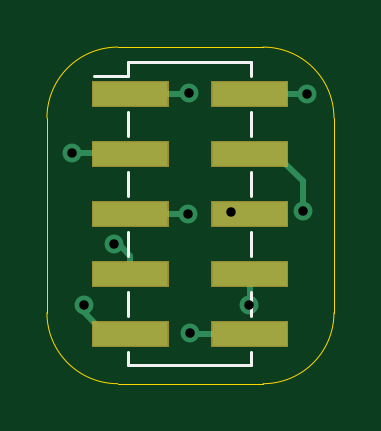
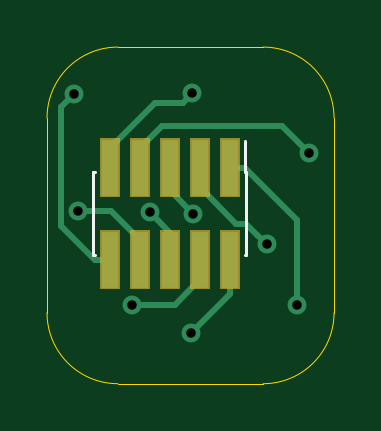
Circuit board: 11 layer files. Board 12.2 x 14.2 mm.
- bottom_copper: ProgAdapter-B_Cu.gbr (2778 bytes)
- bottom_mask: ProgAdapter-B_Mask.gbr (2172 bytes)
- paste: ProgAdapter-B_Paste.gbr (776 bytes)
- bottom_silk: ProgAdapter-B_SilkS.gbr (868 bytes)
- outline: ProgAdapter-Edge_Cuts.gbr (978 bytes)
- top_copper: ProgAdapter-F_Cu.gbr (2228 bytes)
- top_mask: ProgAdapter-F_Mask.gbr (2172 bytes)
- paste: ProgAdapter-F_Paste.gbr (776 bytes)
- top_silk: ProgAdapter-F_SilkS.gbr (1268 bytes)
- drill: ProgAdapter-NPTH.drl (276 bytes)
- drill: ProgAdapter-PTH.drl (425 bytes)

=== bottom_copper: ProgAdapter-B_Cu.gbr ===
G04 #@! TF.GenerationSoftware,KiCad,Pcbnew,(5.1.4)-1*
G04 #@! TF.CreationDate,2020-03-30T14:48:19-04:00*
G04 #@! TF.ProjectId,ProgAdapter,50726f67-4164-4617-9074-65722e6b6963,rev?*
G04 #@! TF.SameCoordinates,Original*
G04 #@! TF.FileFunction,Copper,L2,Bot*
G04 #@! TF.FilePolarity,Positive*
%FSLAX46Y46*%
G04 Gerber Fmt 4.6, Leading zero omitted, Abs format (unit mm)*
G04 Created by KiCad (PCBNEW (5.1.4)-1) date 2020-03-30 14:48:19*
%MOMM*%
%LPD*%
G04 APERTURE LIST*
%ADD10R,0.740000X2.400000*%
%ADD11C,0.800000*%
%ADD12C,0.250000*%
G04 APERTURE END LIST*
D10*
X117040000Y-86550000D03*
X117040000Y-82650000D03*
X115770000Y-86550000D03*
X115770000Y-82650000D03*
X114500000Y-86550000D03*
X114500000Y-82650000D03*
X113230000Y-86550000D03*
X113230000Y-82650000D03*
X111960000Y-86550000D03*
X111960000Y-82650000D03*
D11*
X118550000Y-79550000D03*
X113550000Y-79500000D03*
X118374990Y-84500000D03*
X108600000Y-82050000D03*
X115350000Y-84550000D03*
X113500000Y-84600000D03*
X116100000Y-88450000D03*
X110400000Y-85900000D03*
X113600000Y-89650000D03*
X109100002Y-88450000D03*
D12*
X119100000Y-85110000D02*
X117660000Y-86550000D01*
X119100000Y-80100000D02*
X119100000Y-85110000D01*
X118550000Y-79550000D02*
X119100000Y-80100000D01*
X117660000Y-86550000D02*
X117040000Y-86550000D01*
X117040000Y-81820000D02*
X117040000Y-82650000D01*
X115119999Y-79899999D02*
X117040000Y-81820000D01*
X113949999Y-79899999D02*
X115119999Y-79899999D01*
X113550000Y-79500000D02*
X113949999Y-79899999D01*
X115770000Y-86550000D02*
X115770000Y-85720000D01*
X115770000Y-85720000D02*
X116990000Y-84500000D01*
X117809305Y-84500000D02*
X118374990Y-84500000D01*
X116990000Y-84500000D02*
X117809305Y-84500000D01*
X115770000Y-81820000D02*
X115770000Y-82650000D01*
X114850000Y-80900000D02*
X115770000Y-81820000D01*
X109750000Y-80900000D02*
X114850000Y-80900000D01*
X108600000Y-82050000D02*
X109750000Y-80900000D01*
X114500000Y-86550000D02*
X114500000Y-85720000D01*
X114500000Y-85400000D02*
X114500000Y-86550000D01*
X115350000Y-84550000D02*
X114500000Y-85400000D01*
X114500000Y-83600000D02*
X114500000Y-82650000D01*
X113500000Y-84600000D02*
X114500000Y-83600000D01*
X113230000Y-87380000D02*
X113230000Y-86550000D01*
X114300000Y-88450000D02*
X113230000Y-87380000D01*
X116100000Y-88450000D02*
X114300000Y-88450000D01*
X111275001Y-85024999D02*
X110799999Y-85500001D01*
X110799999Y-85500001D02*
X110400000Y-85900000D01*
X111685001Y-85024999D02*
X111275001Y-85024999D01*
X113230000Y-83480000D02*
X111685001Y-85024999D01*
X113230000Y-82650000D02*
X113230000Y-83480000D01*
X111960000Y-88010000D02*
X111960000Y-86550000D01*
X113600000Y-89650000D02*
X111960000Y-88010000D01*
X111340000Y-82650000D02*
X111960000Y-82650000D01*
X109100002Y-84889998D02*
X111340000Y-82650000D01*
X109100002Y-88450000D02*
X109100002Y-84889998D01*
M02*

=== bottom_mask: ProgAdapter-B_Mask.gbr ===
G04 #@! TF.GenerationSoftware,KiCad,Pcbnew,(5.1.4)-1*
G04 #@! TF.CreationDate,2020-03-30T14:48:19-04:00*
G04 #@! TF.ProjectId,ProgAdapter,50726f67-4164-4617-9074-65722e6b6963,rev?*
G04 #@! TF.SameCoordinates,Original*
G04 #@! TF.FileFunction,Soldermask,Bot*
G04 #@! TF.FilePolarity,Negative*
%FSLAX46Y46*%
G04 Gerber Fmt 4.6, Leading zero omitted, Abs format (unit mm)*
G04 Created by KiCad (PCBNEW (5.1.4)-1) date 2020-03-30 14:48:19*
%MOMM*%
%LPD*%
G04 APERTURE LIST*
%ADD10C,0.100000*%
G04 APERTURE END LIST*
D10*
G36*
X116191000Y-87801000D02*
G01*
X115349000Y-87801000D01*
X115349000Y-85299000D01*
X116191000Y-85299000D01*
X116191000Y-87801000D01*
X116191000Y-87801000D01*
G37*
G36*
X112381000Y-87801000D02*
G01*
X111539000Y-87801000D01*
X111539000Y-85299000D01*
X112381000Y-85299000D01*
X112381000Y-87801000D01*
X112381000Y-87801000D01*
G37*
G36*
X113651000Y-87801000D02*
G01*
X112809000Y-87801000D01*
X112809000Y-85299000D01*
X113651000Y-85299000D01*
X113651000Y-87801000D01*
X113651000Y-87801000D01*
G37*
G36*
X114921000Y-87801000D02*
G01*
X114079000Y-87801000D01*
X114079000Y-85299000D01*
X114921000Y-85299000D01*
X114921000Y-87801000D01*
X114921000Y-87801000D01*
G37*
G36*
X117461000Y-87801000D02*
G01*
X116619000Y-87801000D01*
X116619000Y-85299000D01*
X117461000Y-85299000D01*
X117461000Y-87801000D01*
X117461000Y-87801000D01*
G37*
G36*
X116191000Y-83901000D02*
G01*
X115349000Y-83901000D01*
X115349000Y-81399000D01*
X116191000Y-81399000D01*
X116191000Y-83901000D01*
X116191000Y-83901000D01*
G37*
G36*
X114921000Y-83901000D02*
G01*
X114079000Y-83901000D01*
X114079000Y-81399000D01*
X114921000Y-81399000D01*
X114921000Y-83901000D01*
X114921000Y-83901000D01*
G37*
G36*
X113651000Y-83901000D02*
G01*
X112809000Y-83901000D01*
X112809000Y-81399000D01*
X113651000Y-81399000D01*
X113651000Y-83901000D01*
X113651000Y-83901000D01*
G37*
G36*
X112381000Y-83901000D02*
G01*
X111539000Y-83901000D01*
X111539000Y-81399000D01*
X112381000Y-81399000D01*
X112381000Y-83901000D01*
X112381000Y-83901000D01*
G37*
G36*
X117461000Y-83901000D02*
G01*
X116619000Y-83901000D01*
X116619000Y-81399000D01*
X117461000Y-81399000D01*
X117461000Y-83901000D01*
X117461000Y-83901000D01*
G37*
M02*

=== paste: ProgAdapter-B_Paste.gbr ===
G04 #@! TF.GenerationSoftware,KiCad,Pcbnew,(5.1.4)-1*
G04 #@! TF.CreationDate,2020-03-30T14:48:19-04:00*
G04 #@! TF.ProjectId,ProgAdapter,50726f67-4164-4617-9074-65722e6b6963,rev?*
G04 #@! TF.SameCoordinates,Original*
G04 #@! TF.FileFunction,Paste,Bot*
G04 #@! TF.FilePolarity,Positive*
%FSLAX46Y46*%
G04 Gerber Fmt 4.6, Leading zero omitted, Abs format (unit mm)*
G04 Created by KiCad (PCBNEW (5.1.4)-1) date 2020-03-30 14:48:19*
%MOMM*%
%LPD*%
G04 APERTURE LIST*
%ADD10R,0.740000X2.400000*%
G04 APERTURE END LIST*
D10*
X117040000Y-86550000D03*
X117040000Y-82650000D03*
X115770000Y-86550000D03*
X115770000Y-82650000D03*
X114500000Y-86550000D03*
X114500000Y-82650000D03*
X113230000Y-86550000D03*
X113230000Y-82650000D03*
X111960000Y-86550000D03*
X111960000Y-82650000D03*
M02*

=== bottom_silk: ProgAdapter-B_SilkS.gbr ===
G04 #@! TF.GenerationSoftware,KiCad,Pcbnew,(5.1.4)-1*
G04 #@! TF.CreationDate,2020-03-30T14:48:19-04:00*
G04 #@! TF.ProjectId,ProgAdapter,50726f67-4164-4617-9074-65722e6b6963,rev?*
G04 #@! TF.SameCoordinates,Original*
G04 #@! TF.FileFunction,Legend,Bot*
G04 #@! TF.FilePolarity,Positive*
%FSLAX46Y46*%
G04 Gerber Fmt 4.6, Leading zero omitted, Abs format (unit mm)*
G04 Created by KiCad (PCBNEW (5.1.4)-1) date 2020-03-30 14:48:19*
%MOMM*%
%LPD*%
G04 APERTURE LIST*
%ADD10C,0.120000*%
G04 APERTURE END LIST*
D10*
X117670000Y-86365000D02*
X117735000Y-86365000D01*
X117670000Y-82835000D02*
X117735000Y-82835000D01*
X111265000Y-86365000D02*
X111330000Y-86365000D01*
X111265000Y-82835000D02*
X111330000Y-82835000D01*
X111330000Y-81510000D02*
X111330000Y-82835000D01*
X117735000Y-82835000D02*
X117735000Y-86365000D01*
X111265000Y-82835000D02*
X111265000Y-86365000D01*
M02*

=== outline: ProgAdapter-Edge_Cuts.gbr ===
G04 #@! TF.GenerationSoftware,KiCad,Pcbnew,(5.1.4)-1*
G04 #@! TF.CreationDate,2020-03-30T14:48:19-04:00*
G04 #@! TF.ProjectId,ProgAdapter,50726f67-4164-4617-9074-65722e6b6963,rev?*
G04 #@! TF.SameCoordinates,Original*
G04 #@! TF.FileFunction,Profile,NP*
%FSLAX46Y46*%
G04 Gerber Fmt 4.6, Leading zero omitted, Abs format (unit mm)*
G04 Created by KiCad (PCBNEW (5.1.4)-1) date 2020-03-30 14:48:19*
%MOMM*%
%LPD*%
G04 APERTURE LIST*
%ADD10C,0.050000*%
G04 APERTURE END LIST*
D10*
X107550000Y-88800000D02*
G75*
G03X110550000Y-91800000I3000000J0D01*
G01*
X110550000Y-77550000D02*
G75*
G03X107550000Y-80550000I0J-3000000D01*
G01*
X119700000Y-80550000D02*
G75*
G03X116700000Y-77550000I-3000000J0D01*
G01*
X116700000Y-91800000D02*
G75*
G03X119700000Y-88800000I0J3000000D01*
G01*
X107550000Y-88800000D02*
X107550000Y-80550000D01*
X110550000Y-77550000D02*
X116700000Y-77550000D01*
X116700000Y-91800000D02*
X110550000Y-91800000D01*
X119700000Y-80550000D02*
X119700000Y-88800000D01*
M02*

=== top_copper: ProgAdapter-F_Cu.gbr ===
G04 #@! TF.GenerationSoftware,KiCad,Pcbnew,(5.1.4)-1*
G04 #@! TF.CreationDate,2020-03-30T14:48:19-04:00*
G04 #@! TF.ProjectId,ProgAdapter,50726f67-4164-4617-9074-65722e6b6963,rev?*
G04 #@! TF.SameCoordinates,Original*
G04 #@! TF.FileFunction,Copper,L1,Top*
G04 #@! TF.FilePolarity,Positive*
%FSLAX46Y46*%
G04 Gerber Fmt 4.6, Leading zero omitted, Abs format (unit mm)*
G04 Created by KiCad (PCBNEW (5.1.4)-1) date 2020-03-30 14:48:19*
%MOMM*%
%LPD*%
G04 APERTURE LIST*
%ADD10R,3.150000X1.000000*%
%ADD11C,0.800000*%
%ADD12C,0.250000*%
G04 APERTURE END LIST*
D10*
X116125000Y-89680000D03*
X111075000Y-89680000D03*
X116125000Y-87140000D03*
X111075000Y-87140000D03*
X116125000Y-84600000D03*
X111075000Y-84600000D03*
X116125000Y-82060000D03*
X111075000Y-82060000D03*
X116125000Y-79520000D03*
X111075000Y-79520000D03*
D11*
X118550000Y-79550000D03*
X113550000Y-79500000D03*
X118374990Y-84500000D03*
X108600000Y-82050000D03*
X115350000Y-84550000D03*
X113500000Y-84600000D03*
X116100000Y-88450000D03*
X110400000Y-85900000D03*
X113600000Y-89650000D03*
X109100002Y-88450000D03*
D12*
X118520000Y-79520000D02*
X118550000Y-79550000D01*
X116125000Y-79520000D02*
X118520000Y-79520000D01*
X111055000Y-79500000D02*
X111075000Y-79520000D01*
X113530000Y-79520000D02*
X113550000Y-79500000D01*
X111075000Y-79520000D02*
X113530000Y-79520000D01*
X118374990Y-83234990D02*
X118374990Y-83934315D01*
X118374990Y-83934315D02*
X118374990Y-84500000D01*
X117200000Y-82060000D02*
X118374990Y-83234990D01*
X116125000Y-82060000D02*
X117200000Y-82060000D01*
X111065000Y-82050000D02*
X111075000Y-82060000D01*
X108600000Y-82050000D02*
X111065000Y-82050000D01*
X116125000Y-84600000D02*
X116124900Y-84600000D01*
X111075000Y-84600000D02*
X113500000Y-84600000D01*
X116125000Y-88425000D02*
X116100000Y-88450000D01*
X116125000Y-87140000D02*
X116125000Y-88425000D01*
X111075000Y-87140000D02*
X111075000Y-86390000D01*
X111075000Y-86390000D02*
X110585000Y-85900000D01*
X110585000Y-85900000D02*
X110400000Y-85900000D01*
X113630000Y-89680000D02*
X113600000Y-89650000D01*
X116125000Y-89680000D02*
X113630000Y-89680000D01*
X111075000Y-89680000D02*
X110000000Y-89680000D01*
X109100002Y-88780002D02*
X109100002Y-88450000D01*
X110000000Y-89680000D02*
X109100002Y-88780002D01*
M02*

=== top_mask: ProgAdapter-F_Mask.gbr ===
G04 #@! TF.GenerationSoftware,KiCad,Pcbnew,(5.1.4)-1*
G04 #@! TF.CreationDate,2020-03-30T14:48:19-04:00*
G04 #@! TF.ProjectId,ProgAdapter,50726f67-4164-4617-9074-65722e6b6963,rev?*
G04 #@! TF.SameCoordinates,Original*
G04 #@! TF.FileFunction,Soldermask,Top*
G04 #@! TF.FilePolarity,Negative*
%FSLAX46Y46*%
G04 Gerber Fmt 4.6, Leading zero omitted, Abs format (unit mm)*
G04 Created by KiCad (PCBNEW (5.1.4)-1) date 2020-03-30 14:48:19*
%MOMM*%
%LPD*%
G04 APERTURE LIST*
%ADD10C,0.100000*%
G04 APERTURE END LIST*
D10*
G36*
X112701000Y-90231000D02*
G01*
X109449000Y-90231000D01*
X109449000Y-89129000D01*
X112701000Y-89129000D01*
X112701000Y-90231000D01*
X112701000Y-90231000D01*
G37*
G36*
X117751000Y-90231000D02*
G01*
X114499000Y-90231000D01*
X114499000Y-89129000D01*
X117751000Y-89129000D01*
X117751000Y-90231000D01*
X117751000Y-90231000D01*
G37*
G36*
X112701000Y-87691000D02*
G01*
X109449000Y-87691000D01*
X109449000Y-86589000D01*
X112701000Y-86589000D01*
X112701000Y-87691000D01*
X112701000Y-87691000D01*
G37*
G36*
X117751000Y-87691000D02*
G01*
X114499000Y-87691000D01*
X114499000Y-86589000D01*
X117751000Y-86589000D01*
X117751000Y-87691000D01*
X117751000Y-87691000D01*
G37*
G36*
X117751000Y-85151000D02*
G01*
X114499000Y-85151000D01*
X114499000Y-84049000D01*
X117751000Y-84049000D01*
X117751000Y-85151000D01*
X117751000Y-85151000D01*
G37*
G36*
X112701000Y-85151000D02*
G01*
X109449000Y-85151000D01*
X109449000Y-84049000D01*
X112701000Y-84049000D01*
X112701000Y-85151000D01*
X112701000Y-85151000D01*
G37*
G36*
X112701000Y-82611000D02*
G01*
X109449000Y-82611000D01*
X109449000Y-81509000D01*
X112701000Y-81509000D01*
X112701000Y-82611000D01*
X112701000Y-82611000D01*
G37*
G36*
X117751000Y-82611000D02*
G01*
X114499000Y-82611000D01*
X114499000Y-81509000D01*
X117751000Y-81509000D01*
X117751000Y-82611000D01*
X117751000Y-82611000D01*
G37*
G36*
X112701000Y-80071000D02*
G01*
X109449000Y-80071000D01*
X109449000Y-78969000D01*
X112701000Y-78969000D01*
X112701000Y-80071000D01*
X112701000Y-80071000D01*
G37*
G36*
X117751000Y-80071000D02*
G01*
X114499000Y-80071000D01*
X114499000Y-78969000D01*
X117751000Y-78969000D01*
X117751000Y-80071000D01*
X117751000Y-80071000D01*
G37*
M02*

=== paste: ProgAdapter-F_Paste.gbr ===
G04 #@! TF.GenerationSoftware,KiCad,Pcbnew,(5.1.4)-1*
G04 #@! TF.CreationDate,2020-03-30T14:48:19-04:00*
G04 #@! TF.ProjectId,ProgAdapter,50726f67-4164-4617-9074-65722e6b6963,rev?*
G04 #@! TF.SameCoordinates,Original*
G04 #@! TF.FileFunction,Paste,Top*
G04 #@! TF.FilePolarity,Positive*
%FSLAX46Y46*%
G04 Gerber Fmt 4.6, Leading zero omitted, Abs format (unit mm)*
G04 Created by KiCad (PCBNEW (5.1.4)-1) date 2020-03-30 14:48:19*
%MOMM*%
%LPD*%
G04 APERTURE LIST*
%ADD10R,3.150000X1.000000*%
G04 APERTURE END LIST*
D10*
X116125000Y-89680000D03*
X111075000Y-89680000D03*
X116125000Y-87140000D03*
X111075000Y-87140000D03*
X116125000Y-84600000D03*
X111075000Y-84600000D03*
X116125000Y-82060000D03*
X111075000Y-82060000D03*
X116125000Y-79520000D03*
X111075000Y-79520000D03*
M02*

=== top_silk: ProgAdapter-F_SilkS.gbr ===
G04 #@! TF.GenerationSoftware,KiCad,Pcbnew,(5.1.4)-1*
G04 #@! TF.CreationDate,2020-03-30T14:48:19-04:00*
G04 #@! TF.ProjectId,ProgAdapter,50726f67-4164-4617-9074-65722e6b6963,rev?*
G04 #@! TF.SameCoordinates,Original*
G04 #@! TF.FileFunction,Legend,Top*
G04 #@! TF.FilePolarity,Positive*
%FSLAX46Y46*%
G04 Gerber Fmt 4.6, Leading zero omitted, Abs format (unit mm)*
G04 Created by KiCad (PCBNEW (5.1.4)-1) date 2020-03-30 14:48:19*
%MOMM*%
%LPD*%
G04 APERTURE LIST*
%ADD10C,0.120000*%
G04 APERTURE END LIST*
D10*
X116200000Y-87900000D02*
X116200000Y-88920000D01*
X111000000Y-87900000D02*
X111000000Y-88920000D01*
X116200000Y-85360000D02*
X116200000Y-86380000D01*
X111000000Y-85360000D02*
X111000000Y-86380000D01*
X116200000Y-82820000D02*
X116200000Y-83840000D01*
X111000000Y-82820000D02*
X111000000Y-83840000D01*
X116200000Y-80280000D02*
X116200000Y-81300000D01*
X111000000Y-80280000D02*
X111000000Y-81300000D01*
X116200000Y-90440000D02*
X116200000Y-91010000D01*
X111000000Y-90440000D02*
X111000000Y-91010000D01*
X116200000Y-78190000D02*
X116200000Y-78760000D01*
X111000000Y-78190000D02*
X111000000Y-78760000D01*
X109560000Y-78760000D02*
X111000000Y-78760000D01*
X111000000Y-91010000D02*
X116200000Y-91010000D01*
X111000000Y-78190000D02*
X116200000Y-78190000D01*
M02*

=== drill: ProgAdapter-NPTH.drl ===
M48
; DRILL file {KiCad (5.1.4)-1} date 3/30/2020 2:48:18 PM
; FORMAT={-:-/ absolute / metric / decimal}
; #@! TF.CreationDate,2020-03-30T14:48:18-04:00
; #@! TF.GenerationSoftware,Kicad,Pcbnew,(5.1.4)-1
; #@! TF.FileFunction,NonPlated,1,2,NPTH
FMAT,2
METRIC
%
G90
G05
T0
M30

=== drill: ProgAdapter-PTH.drl ===
M48
; DRILL file {KiCad (5.1.4)-1} date 3/30/2020 2:48:18 PM
; FORMAT={-:-/ absolute / metric / decimal}
; #@! TF.CreationDate,2020-03-30T14:48:18-04:00
; #@! TF.GenerationSoftware,Kicad,Pcbnew,(5.1.4)-1
; #@! TF.FileFunction,Plated,1,2,PTH
FMAT,2
METRIC
T1C0.400
%
G90
G05
T1
X108.6Y-82.05
X109.1Y-88.45
X110.4Y-85.9
X113.5Y-84.6
X113.55Y-79.5
X113.6Y-89.65
X115.35Y-84.55
X116.1Y-88.45
X118.375Y-84.5
X118.55Y-79.55
T0
M30

